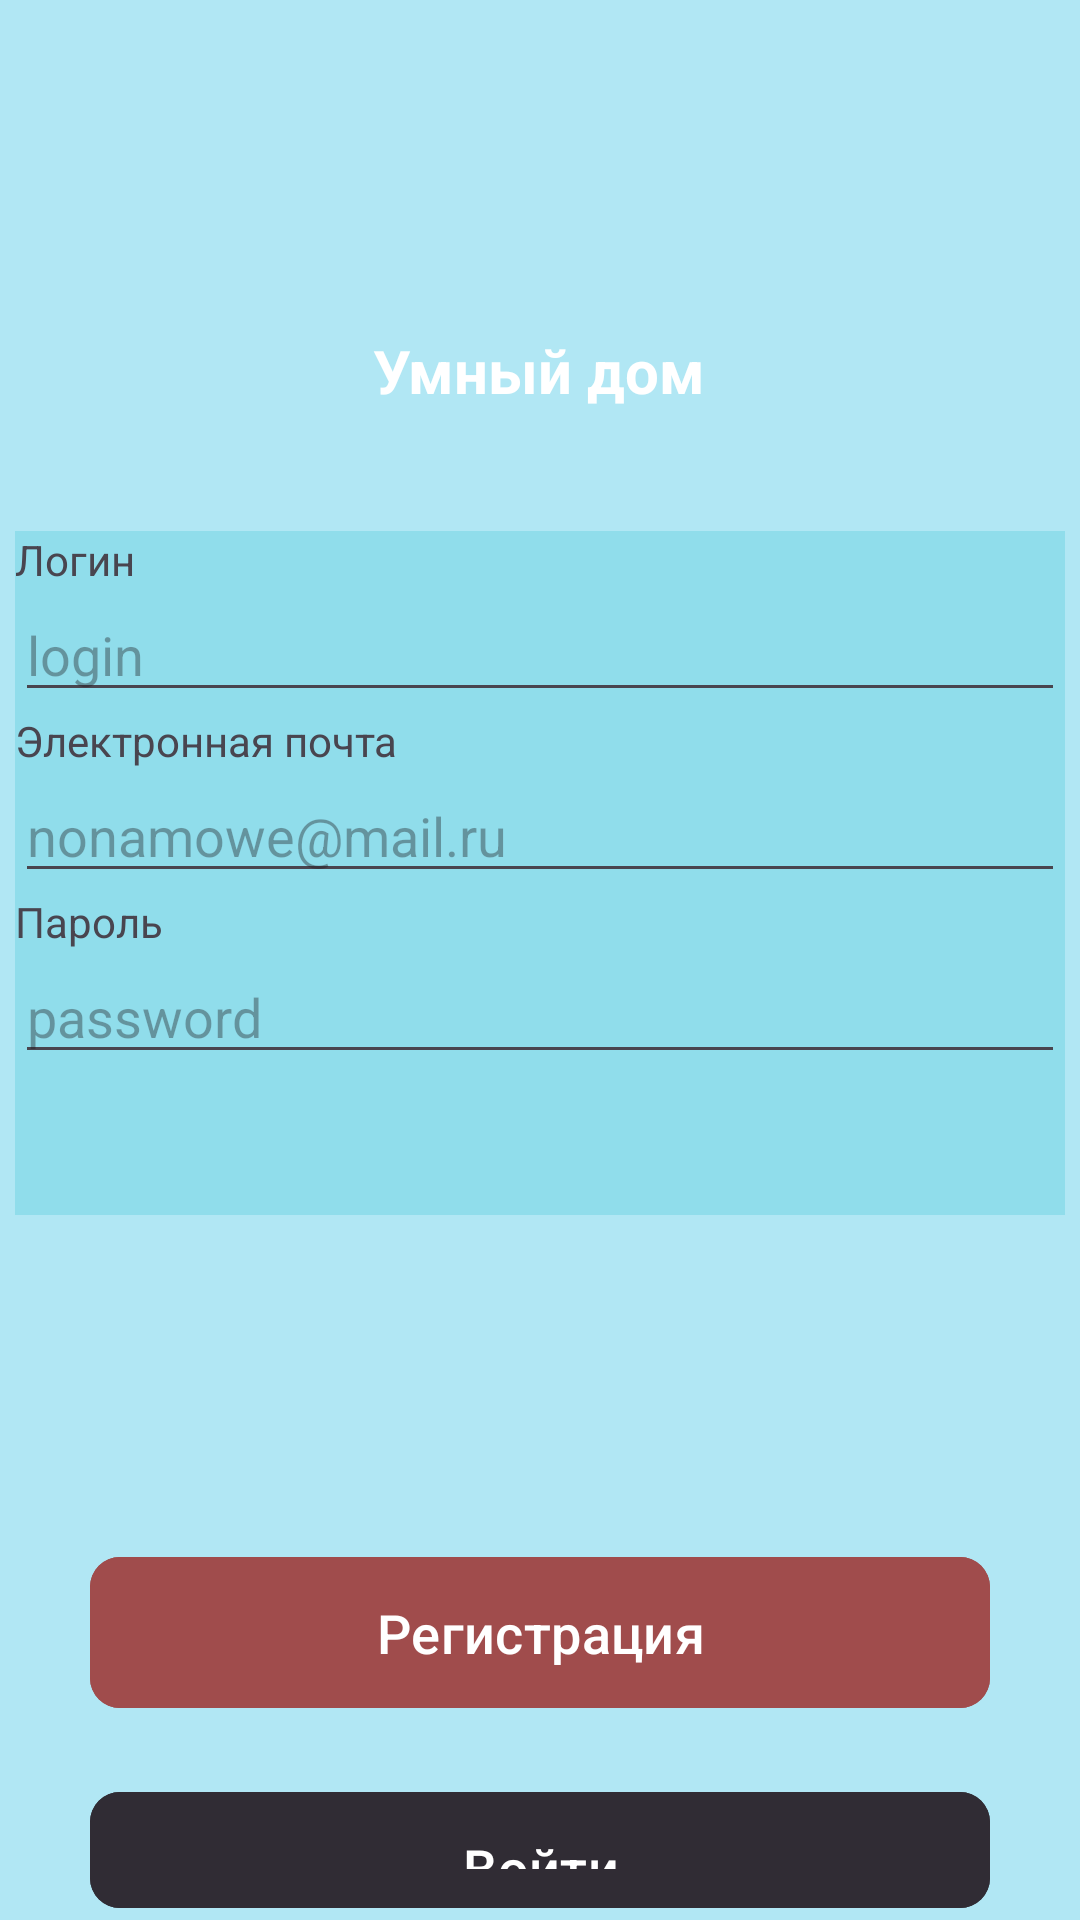

Android layout source for this screen:
<!-- AndroidManifest.xml: application theme Theme.Siiiiu -->
<!-- res/layout/activity_registration.xml -->
<?xml version="1.0" encoding="utf-8"?>
<LinearLayout
    xmlns:android="http://schemas.android.com/apk/res/android"
    xmlns:app="http://schemas.android.com/apk/res-auto"
    xmlns:tools="http://schemas.android.com/tools"
    android:layout_width="match_parent"
    android:layout_height="match_parent"
    android:background="@drawable/mainbackground"
    android:orientation="vertical">

    <LinearLayout
        android:layout_width="match_parent"
        android:layout_height="match_parent"
        android:background="@color/mainBack"
        android:gravity="center"
        android:orientation="vertical">

        <LinearLayout
            android:layout_width="wrap_content"
            android:layout_height="wrap_content"
            android:layout_marginBottom="40dp"
            android:orientation="vertical">

            <ImageView
                android:layout_width="match_parent"
                android:layout_height="100dp"
                android:src="@drawable/mainlogo" />

            <TextView
                android:layout_width="wrap_content"
                android:layout_height="wrap_content"
                android:layout_gravity="center"
                android:layout_marginTop="10dp"
                android:text="Умный дом"
                android:textColor="#fff"
                android:textSize="20dp"
                android:textStyle="bold" />
        </LinearLayout>


        <LinearLayout
            android:layout_width="350dp"
            android:layout_height="228dp"
            android:layout_marginBottom="110dp"
            android:background="@color/mainPanel"
            android:orientation="vertical">

            <TextView
                android:layout_width="wrap_content"
                android:layout_height="wrap_content"
                android:text="Логин" />

            <EditText
                android:id="@+id/editLogin"
                android:layout_width="match_parent"
                android:layout_height="wrap_content"
                android:hint="login" />

            <TextView
                android:layout_width="wrap_content"
                android:layout_height="wrap_content"
                android:text="Электронная почта" />

            <EditText
                android:id="@+id/editMail"
                android:layout_width="match_parent"
                android:layout_height="wrap_content"
                android:hint="nonamowe@mail.ru" />

            <TextView
                android:layout_width="wrap_content"
                android:layout_height="wrap_content"
                android:text="Пароль" />

            <EditText
                android:id="@+id/editPassword"
                android:layout_width="match_parent"
                android:layout_height="wrap_content"
                android:hint="password" />
        </LinearLayout>


        <LinearLayout
            android:layout_width="wrap_content"
            android:layout_height="wrap_content"
            android:orientation="vertical">

            <com.google.android.material.button.MaterialButton
                android:id="@+id/btnRegistration"
                app:cornerRadius="10dp"
                android:layout_width="300dp"
                android:layout_height="wrap_content"
                android:text="Регистрация"
                android:textSize="18dp"
                android:padding="13dp"
                android:layout_marginBottom="20dp"
                android:backgroundTint="@color/brown"/>

            <com.google.android.material.button.MaterialButton
                android:id="@+id/btnIn"
                android:onClick="btnIn"
                app:cornerRadius="10dp"
                android:layout_width="300dp"
                android:layout_height="wrap_content"
                android:padding="13dp"
                android:text="Войти"
                android:textSize="18dp"
                android:backgroundTint="@color/graylinear"/>
        </LinearLayout>


    </LinearLayout>








</LinearLayout>
<!-- resources referenced by this layout -->
<resources>
  <color name="brown">#a04c4c</color>
  <color name="graylinear">#302C34</color>
  <color name="mainBack">#6030CCE1</color>
  <color name="mainPanel">#8070d4e4</color>
  <style name="Theme.Siiiiu" parent="Base.Theme.Siiiiu" />
  <style name="Base.Theme.Siiiiu" parent="Theme.Material3.DayNight.NoActionBar">
          
          
      </style>
</resources>
